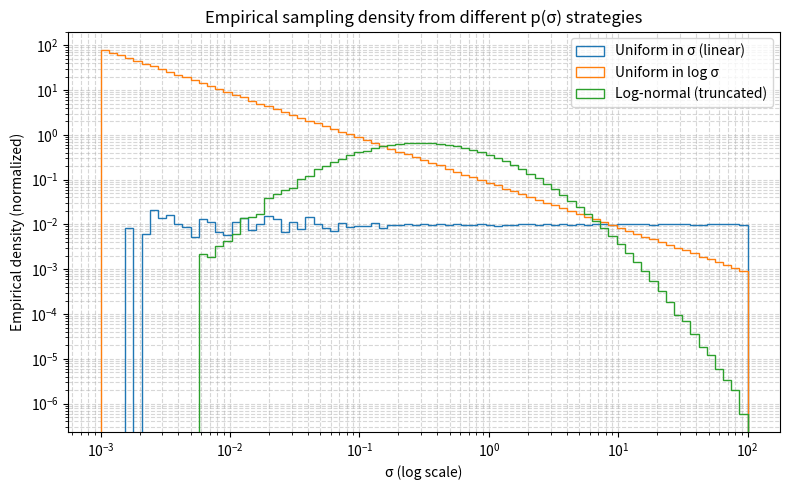

The script that saved this image:
# Sigma sampling visualization code (histogram + empirical CDF with thresholds)
# - Uses matplotlib only (no seaborn), single-plot per figure, default colors.
# - Saves figures and raw samples to /mnt/data for download/embedding in your blog.
import numpy as np
import matplotlib.pyplot as plt

# -----------------------
# Configurable parameters
# -----------------------
N = 500000                    # samples per strategy
sigma_min, sigma_max = 1e-3, 100.0
mu, std = 0.0, 1.1             # log-normal parameters: log sigma ~ N(mu, std^2)
num_bins = 80                  # number of log-spaced bins for empirical density
thresholds = [1e-2, 1e-1, 1.0, 1e1]  # vertical markers on CDF plot

# -----------------------
# Reproducibility
# -----------------------
rng = np.random.default_rng(7)

# -----------------------
# Sampling helpers
# -----------------------
def sample_uniform_sigma(n, smin, smax, rng):
    return rng.uniform(low=smin, high=smax, size=n)

def sample_log_uniform_sigma(n, smin, smax, rng):
    log_min, log_max = np.log(smin), np.log(smax)
    return np.exp(rng.uniform(low=log_min, high=log_max, size=n))

def sample_truncated_lognormal(n, mu, sigma, smin, smax, rng):
    out = []
    batch = n
    while len(out) < n:
        s = rng.lognormal(mean=mu, sigma=sigma, size=batch)
        s = s[(s >= smin) & (s <= smax)]
        out.extend(s.tolist())
        batch = max(1000, n - len(out))
    return np.array(out[:n])

# -----------------------
# Draw samples
# -----------------------
sigma_linear = sample_uniform_sigma(N, sigma_min, sigma_max, rng)
sigma_log_uniform = sample_log_uniform_sigma(N, sigma_min, sigma_max, rng)
sigma_lognormal = sample_truncated_lognormal(N, mu, std, sigma_min, sigma_max, rng)



# -----------------------
# Empirical density (histogram with log-spaced bins)
# -----------------------
bins = np.logspace(np.log10(sigma_min), np.log10(sigma_max), num_bins)

plt.figure(figsize=(8,5))
plt.hist(sigma_linear, bins=bins, density=True, histtype='step', label='Uniform in σ (linear)')
plt.hist(sigma_log_uniform, bins=bins, density=True, histtype='step', label='Uniform in log σ')
plt.hist(sigma_lognormal, bins=bins, density=True, histtype='step', label='Log-normal (truncated)')
plt.xscale('log')
plt.yscale('log')
plt.xlabel('σ (log scale)')
plt.ylabel('Empirical density (normalized)')
plt.title('Empirical sampling density from different p(σ) strategies')
plt.legend()
plt.grid(True, which='both', ls='--', alpha=0.5)
plt.tight_layout()
hist_path = "sigma_sampling_hist.png"
plt.savefig(hist_path, dpi=200)
plt.show()

'''
# -----------------------
# Empirical CDFs
# -----------------------
def empirical_cdf(samples, xs):
    s = np.sort(samples)
    # For each x in xs, compute fraction <= x
    return np.searchsorted(s, xs, side="right") / s.size

xs = np.logspace(np.log10(sigma_min), np.log10(sigma_max), 2000)
cdf_lin = empirical_cdf(sigma_linear, xs)
cdf_logu = empirical_cdf(sigma_log_uniform, xs)
cdf_logn = empirical_cdf(sigma_lognormal, xs)

plt.figure(figsize=(8,5))
plt.plot(xs, cdf_lin, label='Uniform in σ (linear)')
plt.plot(xs, cdf_logu, label='Uniform in log σ')
plt.plot(xs, cdf_logn, label='Log-normal (truncated)')
for t in thresholds:
    plt.axvline(t, linestyle='--', linewidth=1)
plt.xscale('log')
plt.xlabel('σ (log scale)')
plt.ylabel('Empirical CDF')
plt.title('Empirical CDF of σ-sampling strategies')
plt.legend()
plt.grid(True, which='both', ls='--', alpha=0.5)
plt.tight_layout()
cdf_path = "/mnt/data/sigma_sampling_empirical_cdf.png"
plt.savefig(cdf_path, dpi=200)
plt.show()

# -----------------------
# Compute and print cumulative probabilities at thresholds
# -----------------------
def summarize_thresholds(samples, thresh_list):
    out = []
    for t in thresh_list:
        frac = (samples <= t).mean()
        out.append((t, frac))
    return out

summary_lin = summarize_thresholds(sigma_linear, thresholds)
summary_logu = summarize_thresholds(sigma_log_uniform, thresholds)
summary_logn = summarize_thresholds(sigma_lognormal, thresholds)

summary_lin, summary_logu, summary_logn, hist_path, cdf_path
'''